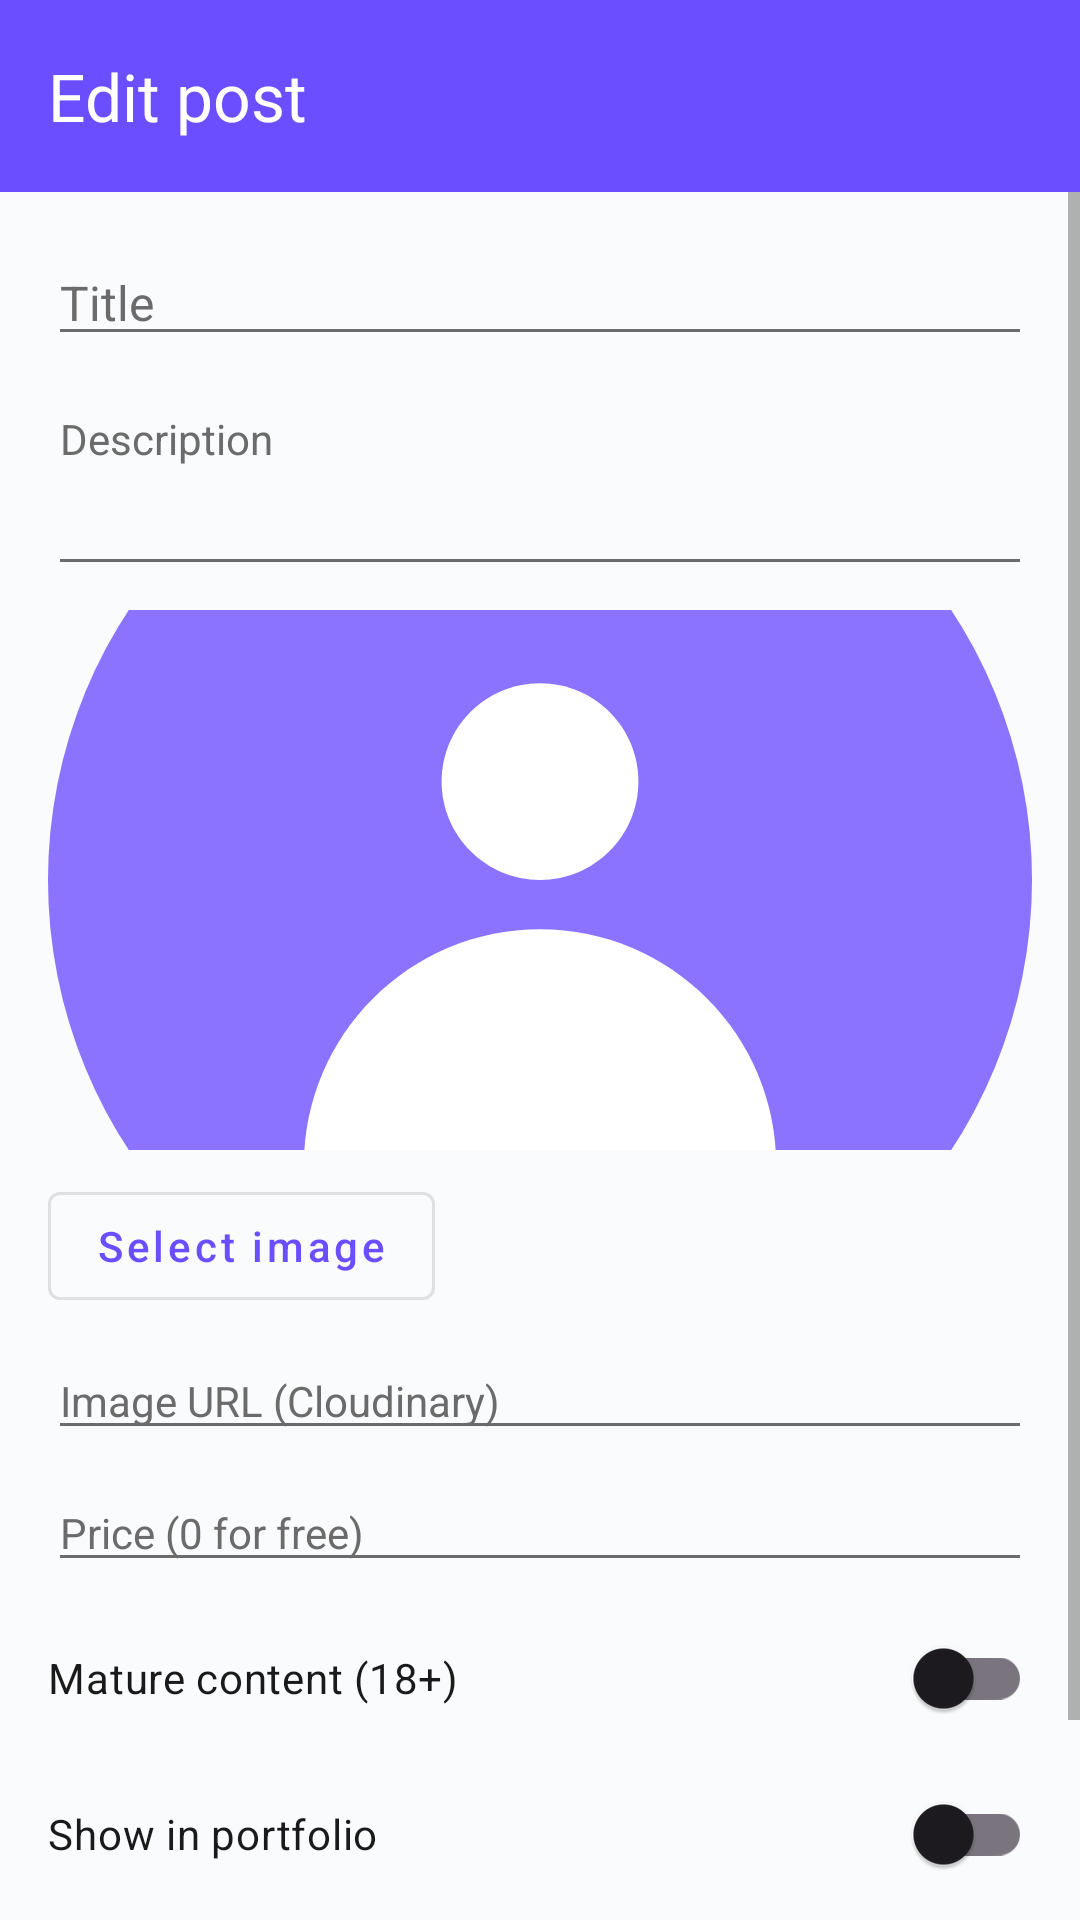

The Android layout XML behind this screen, and the referenced resources:
<!-- AndroidManifest.xml: application theme Theme.GalleryCart -->
<!-- res/layout/activity_post_edit.xml -->
<?xml version="1.0" encoding="utf-8"?>
<androidx.constraintlayout.widget.ConstraintLayout xmlns:android="http://schemas.android.com/apk/res/android"
    xmlns:app="http://schemas.android.com/apk/res-auto"
    xmlns:tools="http://schemas.android.com/tools"
    android:layout_width="match_parent"
    android:layout_height="match_parent"
    android:background="@color/background_color"
    tools:context=".PostEditActivity">

    <androidx.appcompat.widget.Toolbar
        android:id="@+id/toolbarPostEdit"
        android:layout_width="0dp"
        android:layout_height="wrap_content"
        android:background="@color/primary_color"
        android:theme="@style/ThemeOverlay.MaterialComponents.Dark.ActionBar"
        app:layout_constraintTop_toTopOf="parent"
        app:layout_constraintStart_toStartOf="parent"
        app:layout_constraintEnd_toEndOf="parent"
        app:title="Edit post"
        app:titleTextColor="@android:color/white" />

    <ScrollView
        android:layout_width="0dp"
        android:layout_height="0dp"
        android:fillViewport="true"
        app:layout_constraintTop_toBottomOf="@id/toolbarPostEdit"
        app:layout_constraintBottom_toBottomOf="parent"
        app:layout_constraintStart_toStartOf="parent"
        app:layout_constraintEnd_toEndOf="parent">

        <LinearLayout
            android:layout_width="match_parent"
            android:layout_height="wrap_content"
            android:orientation="vertical"
            android:padding="16dp">

            <EditText
                android:id="@+id/etPostTitle"
                android:layout_width="match_parent"
                android:layout_height="wrap_content"
                android:hint="Title"
                android:textColor="@color/text_primary"
                android:textColorHint="@color/text_secondary"
                android:textSize="16sp" />

            <EditText
                android:id="@+id/etPostDescription"
                android:layout_width="match_parent"
                android:layout_height="wrap_content"
                android:hint="Description"
                android:textColor="@color/text_primary"
                android:textColorHint="@color/text_secondary"
                android:textSize="14sp"
                android:inputType="textMultiLine"
                android:minLines="3"
                android:gravity="top"
                android:layout_marginTop="8dp" />

            <ImageView
                android:id="@+id/ivPreview"
                android:layout_width="match_parent"
                android:layout_height="180dp"
                android:layout_marginTop="8dp"
                android:scaleType="centerCrop"
                android:src="@drawable/defaultavatar" />

            <com.google.android.material.button.MaterialButton
                android:id="@+id/btnSelectImage"
                android:layout_width="wrap_content"
                android:layout_height="wrap_content"
                android:text="Select image"
                style="@style/Widget.MaterialComponents.Button.OutlinedButton"
                android:textAllCaps="false"
                android:layout_marginTop="8dp" />

            <EditText
                android:id="@+id/etPostImageUrl"
                android:layout_width="match_parent"
                android:layout_height="wrap_content"
                android:hint="Image URL (Cloudinary)"
                android:textColor="@color/text_primary"
                android:textColorHint="@color/text_secondary"
                android:textSize="14sp"
                android:inputType="textUri"
                android:layout_marginTop="8dp" />

            <EditText
                android:id="@+id/etPostPrice"
                android:layout_width="match_parent"
                android:layout_height="wrap_content"
                android:hint="Price (0 for free)"
                android:textColor="@color/text_primary"
                android:textColorHint="@color/text_secondary"
                android:textSize="14sp"
                android:inputType="numberDecimal"
                android:layout_marginTop="8dp" />

            <com.google.android.material.switchmaterial.SwitchMaterial
                android:id="@+id/switchMature"
                android:layout_width="match_parent"
                android:layout_height="wrap_content"
                android:text="Mature content (18+)"
                android:textColor="@color/text_primary"
                android:layout_marginTop="8dp" />

            <com.google.android.material.switchmaterial.SwitchMaterial
                android:id="@+id/switchPortfolio"
                android:layout_width="match_parent"
                android:layout_height="wrap_content"
                android:text="Show in portfolio"
                android:textColor="@color/text_primary"
                android:layout_marginTop="4dp" />

            <LinearLayout
                android:layout_width="match_parent"
                android:layout_height="wrap_content"
                android:orientation="horizontal"
                android:layout_marginTop="16dp">

                <com.google.android.material.button.MaterialButton
                    android:id="@+id/btnSavePost"
                    android:layout_width="0dp"
                    android:layout_height="wrap_content"
                    android:layout_weight="2"
                    android:text="Save"
                    style="@style/Widget.MaterialComponents.Button.OutlinedButton"
                    android:textAllCaps="false" />

                <View
                    android:layout_width="8dp"
                    android:layout_height="0dp" />

                <com.google.android.material.button.MaterialButton
                    android:id="@+id/btnDeletePost"
                    android:layout_width="0dp"
                    android:layout_height="wrap_content"
                    android:layout_weight="1"
                    android:text="Delete"
                    style="@style/Widget.MaterialComponents.Button.OutlinedButton"
                    android:textAllCaps="false" />
            </LinearLayout>

        </LinearLayout>
    </ScrollView>

</androidx.constraintlayout.widget.ConstraintLayout>
<!-- resources referenced by this layout -->
<resources>
  <color name="background_color">#FAFBFC</color>
  <color name="primary_color">#6B4EFF</color>
  <color name="text_primary">#1A1A1A</color>
  <color name="text_secondary">#6B6B6B</color>
  <!-- drawable defaultavatar (drawable) -->
  <?xml version="1.0" encoding="utf-8"?>
  <vector xmlns:android="http://schemas.android.com/apk/res/android"
      android:width="200dp"
      android:height="200dp"
      android:viewportWidth="200"
      android:viewportHeight="200">
  
      
      <path
          android:fillColor="@color/primary_light"
          android:pathData="M100,100m-100,0a100,100 0,1 1,200 0a100,100 0,1 1,-200 0" />
  
      
      <path
          android:fillColor="#FFFFFF"
          android:pathData="M100,60C88.95,60 80,68.95 80,80C80,91.05 88.95,100 100,100C111.05,100 120,91.05 120,80C120,68.95 111.05,60 100,60Z" />
  
      <path
          android:fillColor="#FFFFFF"
          android:pathData="M100,110C73.49,110 52,131.49 52,158C52,162.42 55.58,166 60,166H140C144.42,166 148,162.42 148,158C148,131.49 126.51,110 100,110Z" />
  </vector>
  <style name="Theme.GalleryCart" parent="Base.Theme.GalleryCart" />
  <color name="primary_light">#8B72FF</color>
  <style name="Base.Theme.GalleryCart" parent="Theme.Material3.DayNight.NoActionBar">
          <item name="colorPrimary">@color/primary_color</item>
          <item name="colorPrimaryDark">@color/primary_dark</item>
          <item name="colorAccent">@color/accent_color</item>
          <item name="android:statusBarColor">@color/background_color</item>
          <item name="android:windowLightStatusBar">true</item>
          <item name="android:textColorPrimary">@color/text_primary</item>
          <item name="android:textColorSecondary">@color/text_secondary</item>
          <item name="android:textColorHint">@color/text_hint</item>
      </style>
  <color name="primary_dark">#5438DC</color>
  <color name="accent_color">#FF6B9D</color>
  <color name="text_hint">#9E9E9E</color>
</resources>
